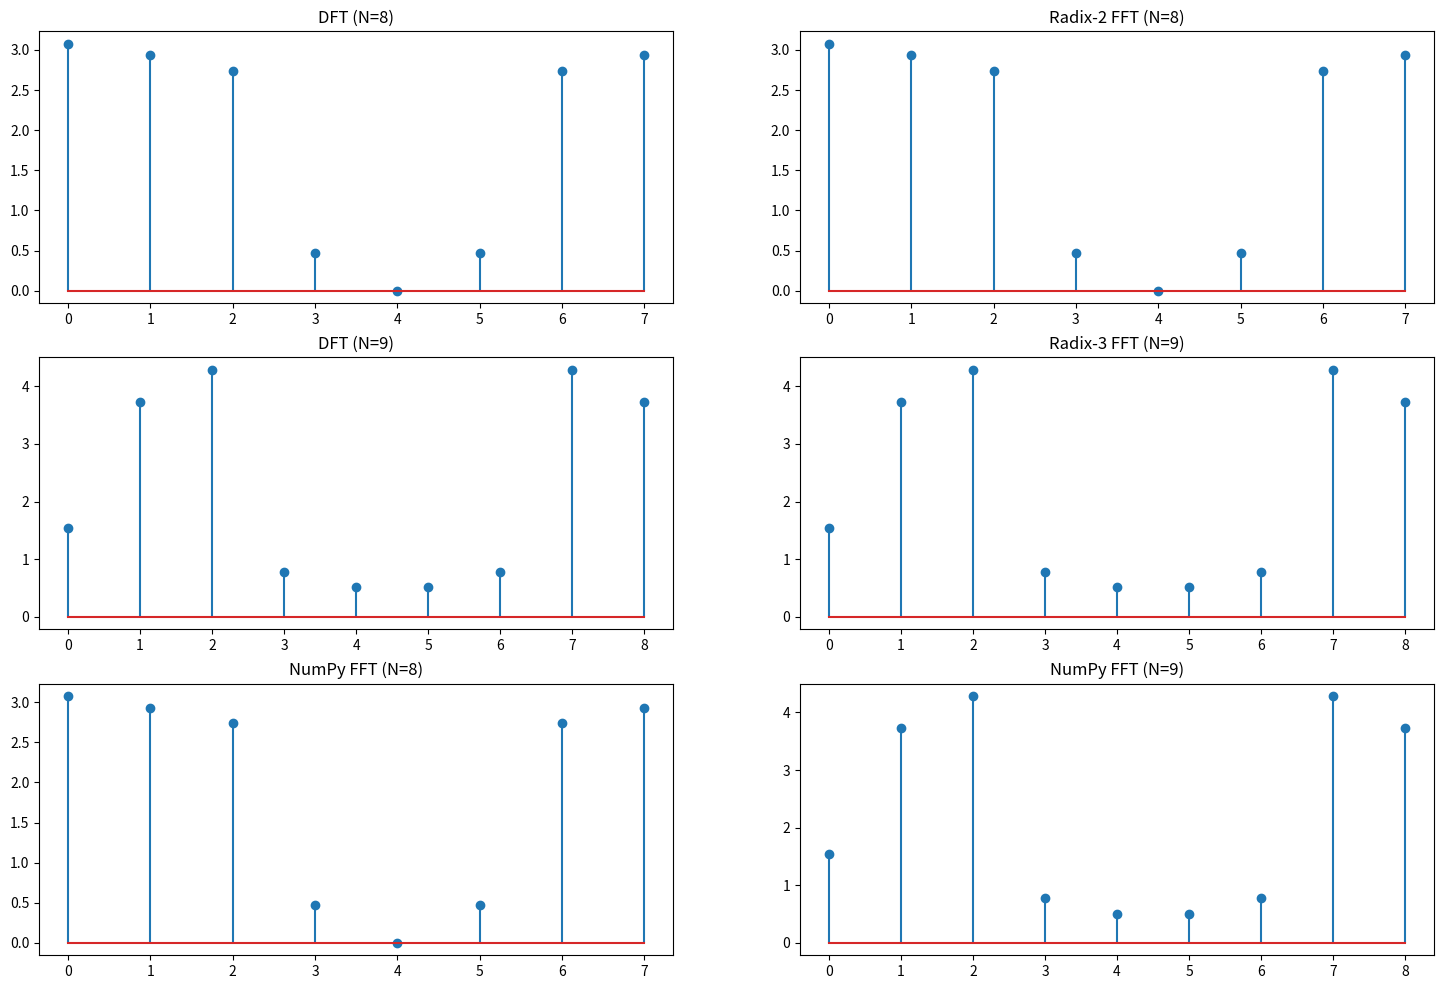

Reproduce this figure in Python.
import numpy as np
import matplotlib.pyplot as plt

def DFT(x):
    N = len(x)
    X = np.zeros(N, dtype=complex)
    for k in range(N):
        for n in range(N):
            X[k] += x[n] * np.exp(-2j * np.pi * k * n / N)
    return X

def FFT_radix2(x):
    N = len(x)
    if N <= 1:
        return x
    elif N % 2 > 0:
        raise ValueError("N deve ser uma potência de 2")
    even = FFT_radix2(x[0::2])
    odd = FFT_radix2(x[1::2])
    factor = np.exp(-2j * np.pi * np.arange(N) / N)
    return np.concatenate([even + factor[:N//2] * odd,
                           even + factor[N//2:] * odd])

def FFT_radix3(x):
    N = len(x)
    if N == 1:
        return x
    elif N % 3 > 0:
        raise ValueError("N deve ser uma potência de 3")
    x0 = FFT_radix3(x[0::3])
    x1 = FFT_radix3(x[1::3])
    x2 = FFT_radix3(x[2::3])
    factor = np.exp(-2j * np.pi * np.arange(N) / N)
    return np.concatenate([x0 + factor[:N//3] * x1 + factor[:N//3]**2 * x2,
                           x0 + factor[N//3:2*N//3] * x1 + factor[N//3:2*N//3]**2 * x2,
                           x0 + factor[2*N//3:] * x1 + factor[2*N//3:]**2 * x2])

# Escolher um N compatível com radix-2 e radix-3
N_radix2 = 8  # Potência de 2
N_radix3 = 9  # Potência de 3

# Geração do sinal de teste
fs = 100  # Frequência de amostragem
f1, f2 = 10, 20  # Frequências do sinal
n_radix2 = np.arange(N_radix2)
n_radix3 = np.arange(N_radix3)
signal_radix2 = np.sin(2 * np.pi * f1 * n_radix2 / fs) + np.sin(2 * np.pi * f2 * n_radix2 / fs)
signal_radix3 = np.sin(2 * np.pi * f1 * n_radix3 / fs) + np.sin(2 * np.pi * f2 * n_radix3 / fs)

# Aplicação das transformadas
X_dft2 = DFT(signal_radix2)  # DFT para radix-2
X_dft3 = DFT(signal_radix3)  # DFT para radix-3
X_fft2 = FFT_radix2(signal_radix2)
X_fft3 = FFT_radix3(signal_radix3)
X_fft_np2 = np.fft.fft(signal_radix2)  # FFT NumPy para N=8
X_fft_np3 = np.fft.fft(signal_radix3)  # FFT NumPy para N=9

# Plot dos resultados
plt.figure(figsize=(18, 12))
plt.subplot(3, 2, 1)
plt.stem(np.abs(X_dft2))
plt.title("DFT (N=8)")
plt.subplot(3, 2, 2)
plt.stem(np.abs(X_fft2))
plt.title("Radix-2 FFT (N=8)")
plt.subplot(3, 2, 3)
plt.stem(np.abs(X_dft3))
plt.title("DFT (N=9)")
plt.subplot(3, 2, 4)
plt.stem(np.abs(X_fft3))
plt.title("Radix-3 FFT (N=9)")
plt.subplot(3, 2, 5)
plt.stem(np.abs(X_fft_np2))
plt.title("NumPy FFT (N=8)")
plt.subplot(3, 2, 6)
plt.stem(np.abs(X_fft_np3))
plt.title("NumPy FFT (N=9)")
plt.show()
